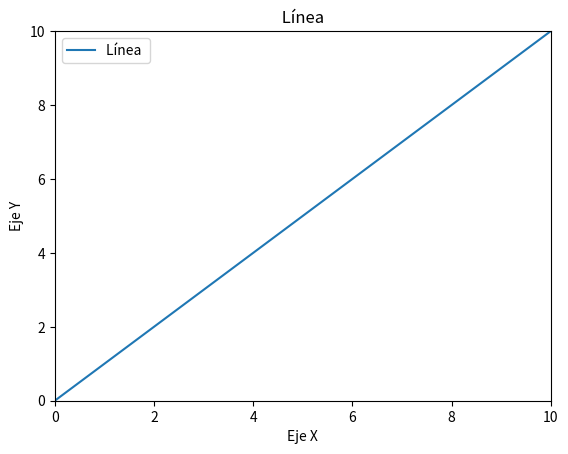

Write the Python code that produced this figure.
import matplotlib.pyplot as plt

# Datos para el gráfico
x = [0, 10]
y = [0, 10]

# Crear una figura y un conjunto de ejes
fig, ax = plt.subplots()

# Graficar la línea diagonal
ax.plot(x, y, label='Línea ')

# Añadir etiquetas y título
ax.set_xlabel('Eje X')
ax.set_ylabel('Eje Y')
ax.set_title(' Línea ')
ax.legend()

# Establecer los límites de los ejes
ax.set_xlim(0, 10)
ax.set_ylim(0, 10)

# Mostrar el gráfico
plt.show()
